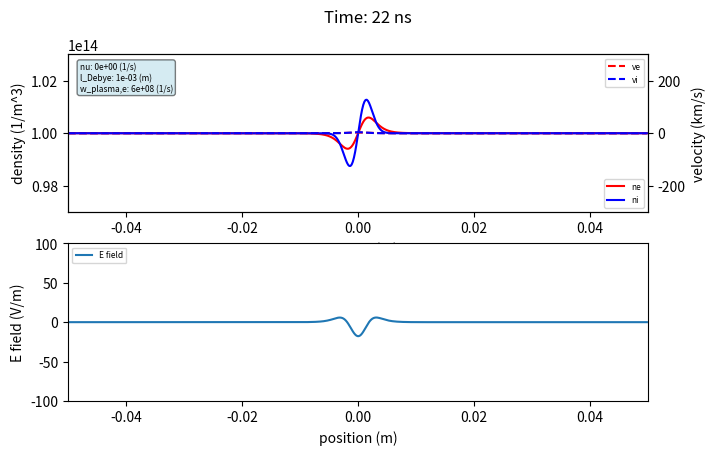

The matplotlib source for this figure: (Note: this script raises an exception after producing the figure.)
#
# Plasma oscillations
# Examples for plasma pyhsics lectures
# [redacted]
# Ruhr University Bochum, 2022
#

import numpy as np
import matplotlib.pyplot as plt # for plot functons
import scipy as sp
import matplotlib.animation as animation


model = 'plasmafrequency'
model = 'debye'
#model = 'ionoscillation'
model = 'waveelectron'
model = 'waveion'


if model == 'plasmafrequency':
    dtplot = 1e-10 # time distance in between frames for animation
    simulationtime = 50e-9 # total length of simulation in s
    dt=1e-11 # time constant for iteration
    num =  1e8 # collision frequency
    animationfile = 'plasmafrequency_nu_8_v_1e4.mp4'
    n0 = 1e14 # charge density
    perturbation = 0.02 # perturbation of the quasineutrality
    dist = 'cosinuselectrons' # initial distribution
    efieldrange = 3e2 # range of efield plot in V/m
    vrange = 3e2 # range of velocity plot in km/s
    boundarycondition = 'default'
    zwidth = 0.1 # width of simulation volume in m
if model == 'debye':
    dtplot = 2e-11 # time distance in between frames for animation
    simulationtime = 10e-9 # total length of simulation in s
    dt=1e-11 # time constant for iteration
    num = 1e8  # 1e8 # collision frequency
    animationfile = 'debye.mp4'
    n0 = 1e14 # charge density
    perturbation = 0.02 # perturbation of the quasineutrality
    dist = 'gauss' # initial distribution
    efieldrange = 1e2 # range of efield plot in V/m
    vrange = 3e2 # range of velocity plot in km/s
    boundarycondition = 'default'
    zwidth = 0.1 # width of simulation volume in m
if model == 'ionoscillation':
    dtplot = 1e-9 # time distance in between frames for animation
    simulationtime = 1000e-9 #9 total length of simulation in s
    dt=1e-11 # time constant for iteration
    num = 0 # 1e8 # collision frequency
    animationfile = 'ionoscillation_nu_0.mp4'
    n0 = 1e14 # charge density
    perturbation = 0.02 # perturbation of the quasineutrality
    dist = 'cosinus' # initial distribution
    efieldrange = 3e2 # range of efield plot in V/m
    vrange = 3e2 # range of velocity plot in km/s
    boundarycondition = 'default'
    zwidth = 0.1 # width of simulation volume in m
if model == 'waveelectron':
    dtplot = 1e-10 # time distance in between frames for animation
    simulationtime = 100e-9 # total length of simulation in s
    dt=1e-11 # time constant for iteration
    num = 0  # 1e8 # collision frequency
    animationfile = 'waveelectron.mp4'
    n0 = 1e14 # charge density
    fexcitation = 5e7 #excitation v in central region
    aexcitation = 5
    perturbation = 0.02 # perturbation of the quasineutrality
    dist = 'wave' # initial distribution
    efieldrange = 1e2 # range of efield plot in V/m
    vrange = 3e2 # range of velocity plot in km/s
    boundarycondition = 'fixed'
    zwidth = 0.1 # width of simulation volume in m
if model == 'waveion':
    dtplot = 1e-9 # time distance in between frames for animation
    simulationtime = 100e-8 # total length of simulation in s
    dt=1e-11 # time constant for iteration
    num = 0  # 1e8 # collision frequency
    animationfile = 'waveion.mp4'
    fexcitation = 1e6
    aexcitation = 0.05
    n0 = 1e14 # charge density
    perturbation = 0.02 # perturbation of the quasineutrality
    dist = 'wave' # initial distribution
    efieldrange = 1e2 # range of efield plot in V/m
    vrange = 3e2 # range of velocity plot in km/s
    boundarycondition = 'fixed'
    zwidth = 0.1 # width of simulation volume in m
    
    
# --------------------------------------------------------------------------
# Define initial constants
# --------------------------------------------------------------------------
time = 0
t = 0
steps = int(simulationtime/dtplot) # total number of frames

el = 1.6e-19
eps0 = 8.8e-12
me = 9e-31
kB = 1.38e-23
mp = 1.6e-27

mion = 40*mp
p0 = 1 # pressure in Pa
tn = 300 # gas temperature
te0 = 3 # electron temperature in eV

V0 = 0

gammae = 1 # isothermal for electrons
Te = 3*el/kB # 

gammai = 5/3 # adiabatic for ions
Ti = 300


ldebye = np.sqrt(eps0*kB*Te/(n0*el**2))
wpe = np.sqrt(n0*el**2/(eps0*me))


znb = 500
z = np.zeros(znb+2)

ne = np.zeros(znb+2)
dne = np.zeros(znb+2)
ve = np.zeros(znb+2)
dve = np.zeros(znb+2)

ni = np.zeros(znb+2)
dni = np.zeros(znb+2)
vi = np.zeros(znb+2)
dvi = np.zeros(znb+2)


Phi = np.zeros(znb+2)
EFeld = np.zeros(znb+2)
te = np.ones(znb+2)*te0
je = np.zeros(znb+2)
ji = np.zeros(znb+2)


a = np.zeros(znb+2)    
b = np.zeros(znb+2)    
c = np.zeros(znb+2)    
r = np.zeros(znb+2)    
ue = np.zeros(znb+2)    
   

# ----------------------------------------------------------------------------
# Inverse of a Trigonal Matrix from Numerical Recipes
#
# | b1  c1  0   ... | u1   r1
# | a2  b2  c2  ... | u2 = r2
# | 0   a3  b3   c3 | u3 = r3
# | 0   0   a4   b4 | u4 = r4
# Solves for vector u
# ----------------------------------------------------------------------------   
def MatInvTriagonal(a,b,c,r,u,n):
   bet = b[1]
   u[1] = r[1]/bet
   gam = np.zeros(n+1)
   for j in range(2,n): 
      gam[j] = c[j-1]/bet
      bet = b[j]-a[j]*gam[j]
      u[j] = (r[j]-a[j]*u[j-1])/bet
   for j in range(n-1,0,-1): 
      u[j] = u[j]-gam[j+1]*u[j+1]
   return a,b,c,r,u
 
    
# ----------------------------------------------------------------------------   
# Solving Poisson Equation 
#----------------------------------------------------------------------------
def CalculatePotential():
   global a,b,c,r,ue,znb,EFeld,Phi 
   for i in range(1,znb+1):
      a[i]=1
      b[i]=-2
      c[i]=1
      r[i]=el/(eps0)*(ne[i]-ni[i])*(z[2]-z[1])**2
   nsurf = 0   
   r[1]=r[1]+el/(eps0)*nsurf*(z[2]-z[1])**2
   r[1]=r[1]+V0*(z[2]-z[1])**2
   MatInvTriagonal(a,b,c,r,ue,znb);
   for i in range(1,znb+1): 
      Phi[i]=ue[i]
   for i in range(1,znb+1):
      if i==1: 
         EFeld[i]=(Phi[i]-Phi[i+1])/(np.abs(z[2]-z[1]))
      elif i==znb: 
         EFeld[i]=(Phi[i-1]-Phi[i])/(np.abs(z[2]-z[1]))
      else:
         EFeld[i]=(Phi[i-1]-Phi[i+1])/(2*np.abs(z[2]-z[1]));

# --------------------------------------------------------------------------
# Initialize Distributions
# The initial distribution needs to be electrical neutral to
# allow the calculation of the electrical potential for periodic
# boundary condition
# --------------------------------------------------------------------------
if dist == 'cosinuselectrons':
    for i in range(1,znb+1):
        ne[i]=np.sin((i-1)/(znb)*8*np.pi)*perturbation*n0+n0
        ni[i]=n0;
        ve[i]=0
        vi[i]=0;
        te[i]=te0;
        z[i]=-zwidth/2+(i-1)/(znb)*zwidth
if dist == 'cosinus':
    for i in range(1,znb+1):
        ne[i]=np.sin((i-1)/(znb)*8*np.pi)*perturbation*n0+n0
        ni[i]=np.sin((i-1)/(znb)*8*np.pi)*perturbation*n0+n0
        ve[i]=0;
        vi[i]=0;
        te[i]=te0;
        z[i]=-zwidth/2+(i-1)/(znb)*zwidth
if dist =='wave':
    for i in range(0,znb+1):
        te[i]=te0;
        z[i]=-zwidth/2+(i-1)/(znb-1)*zwidth
        breitee = 0.002*zwidth
        breiteion = 0.02*zwidth
        # perturbation as time dependent gaussian trigger in velocity
        ne[i] = n0#+perturbation*n0*np.exp(-(z[i])**2/breitee**2)*1/(breitee)*breiteion
        ni[i] = n0      
        ve[i]=0;
        vi[i]=0;
elif dist =='gauss':
    for i in range(0,znb+1):
        te[i]=te0;
        z[i]=-zwidth/2+(i-1)/(znb-1)*zwidth
        breitee = 0.2*zwidth
        breiteion = 0.02*zwidth
        ne[i] = n0+perturbation*n0*np.exp(-(z[i])**2/breitee**2)*1/(breitee)*breiteion
        ni[i] = n0+perturbation*n0*np.exp(-(z[i])**2/breiteion**2)*1/(breiteion)*breiteion
        ve[i]=0;
        vi[i]=0;

# print(sum(ni)-sum(ne))    
dz=(z[2]-z[1])


# --------------------------------------------------------------------------
# Define plots
# --------------------------------------------------------------------------
fig, ax = plt.subplots(2,1,figsize=(8,4.5))
plt.subplots_adjust(right=0.85)

ax[0].set(xlabel='position (m)',ylabel='density (1/m^3)',ylim=(n0-(perturbation+0.01)*n0,n0+(perturbation+0.01)*n0),xlim=(-zwidth/2,zwidth/2))
linene = ax[0].plot(z[1:znb],ne[1:znb],label='ne',color='r')[0]
lineni = ax[0].plot(z[1:znb],ni[1:znb],label='ni',color='b')[0] 
ax[0].legend(loc=4,fontsize=6)

axp1 = ax[0].twinx()
axp1.set(xlabel='position (m)',ylabel='velocity (km/s)',ylim=(-vrange,vrange),label='ve')
lineve = axp1.plot(z[1:znb],ve[1:znb]/1e3,label='ve',linestyle='dashed',color='r')[0]
linevi = axp1.plot(z[1:znb],vi[1:znb]/1e3,label='vi',linestyle='dashed',color='b')[0] 
axp1.legend(loc=1,fontsize=6)

linee = ax[1].plot(z[1:znb],EFeld[1:znb],label='E field')[0]
ax[1].set(xlabel='position (m)',ylabel='E field (V/m)',ylim=(-efieldrange,efieldrange),xlim=(-zwidth/2,zwidth/2))
ax[1].legend(loc=2,fontsize=6) 

# info box
infobox = ''
infobox += 'nu: ' + "{:.0e}".format(num) + ' (1/s) \n'   
infobox += 'l_Debye: ' + "{:.0e}".format(ldebye) + ' (m) \n'   
infobox += 'w_plasma,e: ' + "{:.0e}".format(wpe) + ' (1/s)'   
#if model == "electronoscillation":
#    infobox += 'nu: ' + "{:.0e}".format(num) + ' (1/s)'   
props = dict(boxstyle='round', facecolor='lightblue', alpha=0.5) 
ax[0].text(0.02,0.95,infobox, fontsize=6,bbox=props,verticalalignment='top',transform=ax[0].transAxes)


print('Start Simulation of '+"{:.0f}".format(steps)+' frames')

# --------------------------------------------------------------------------
# Main loop
# --------------------------------------------------------------------------
def animate(k):
  global t,ne,ni,dt,dne,dni,time

  print('time: '+ "{:.2f}".format(t/1e-9)+' ns of '+"{:.0f}".format(simulationtime/1e-9)+' ns ')
  while time<dtplot:
     time += dt   

     CalculatePotential()
     
     t += dt
     
     #if dist=='wave':
     #    zpt = int(znb/2)
     #    ne[zpt] = n0+perturbation*n0*np.sin(t*1e8)
         
     # -----------------------------------------------
     #  Inner Nodes
     # ----------------------------------------------
     for i in range(2,znb):
        q = -1
        neleft = 0.5*(ne[i-1]+ne[i])
        neright = 0.5*(ne[i]+ne[i+1]) 
        veleft = 0.5*(ve[i-1]+ve[i])
        veright = 0.5*(ve[i]+ve[i+1]) 
        Eleft = 0.5*(EFeld[i-1]+EFeld[i])
        Eright = 0.5*(EFeld[i+1]+EFeld[i])
        #dne[i]=(-dt/(dz)*(neright*veright-neleft*veleft))
        dne[i]=(-dt/(dz)*(ne[i]*(veright-veleft)+ve[i]*(neright-neleft)))
        dve[i]=(dt*q*el/me*(EFeld[i]) - gammae*kB*Te/(me*ne[i])*(neright-neleft)/(dz)*dt
                 -ve[i]*num*dt-ve[i]*(veright-veleft)/dz*dt)
        
        q = 1
        nileft = 0.5*(ni[i-1]+ni[i])
        niright = 0.5*(ni[i]+ni[i+1]) 
        vileft = 0.5*(vi[i-1]+vi[i])
        viright = 0.5*(vi[i]+vi[i+1]) 
        #dni[i]=(-dt/(dz)*(niright*viright-nileft*vileft))
        dni[i]=(-dt/(dz)*(ni[i]*(viright-vileft)+vi[i]*(niright-nileft)))
        dvi[i]=(dt*q*el/mion*(EFeld[i]) - gammai*kB*Ti/(mion*ni[i])*(niright-nileft)/(dz)*dt
                 -vi[i]*num*dt-vi[i]*(viright-vileft)/dz*dt)


        # add perturbation in ve or vi for wave models        
        if model == 'waveelectron':
          dve[i] += np.sin(t*fexcitation*2*np.pi)*aexcitation*np.exp(-(z[i])**2/breitee**2)*1/(breitee)
        if model == 'waveion':
          dvi[i] += np.sin(t*fexcitation*2*np.pi)*aexcitation*np.exp(-(z[i])**2/breiteion**2)*1/(breiteion)
        
     if boundarycondition == 'fixed':   
       #-------------------------------------------
       # BC left
       # ------------------------------------------}   
       dne[1]=0
       dve[1]=dve[2]
       dni[1]=0
       dvi[1]=dvi[2]
     
       #-------------------------------------------
       # BC right
       # ------------------------------------------}   
       dne[znb]=0
       dve[znb]=dve[znb-1]
       dni[znb]=0
       dvi[znb]=dvi[znb-1]             
     else:   
       #-------------------------------------------
       # BC left
       # ------------------------------------------}   
       #BC electrons
       q = -1
       neleft = 0.5*(ne[znb]+ne[1])
       neright = 0.5*(ne[1]+ne[2]) 
       veleft = 0.5*(ve[znb]+ve[1])
       veright = 0.5*(ve[1]+ve[2]) 
       dne[1]=(-dt/(dz)*(neleft*veleft-neright*veright)*(-1))
       dve[1]=(dt*q*el/me*EFeld[1] - gammae*kB*Te/(me*ne[1])*(neright-neleft)/(dz)*dt
                 -ve[1]*num*dt-ve[1]*(veleft-veright)*(-1)/dz*dt)
       #BC ions
       q = 1
       nileft = 0.5*(ni[znb]+ni[1])
       niright = 0.5*(ni[1]+ni[2]) 
       vileft = 0.5*(vi[znb]+vi[1])
       viright = 0.5*(vi[1]+vi[2]) 
       dni[1]=(-dt/(dz)*(nileft*vileft-niright*viright)*(-1))
       dvi[1]=(dt*q*el/mion*EFeld[1] - gammai*kB*Ti/(mion*ni[1])*(niright-nileft)/(dz)*dt
                 -vi[1]*num*dt-ve[1]*(vileft-viright)*(-1)/dz*dt)

     
       #-------------------------------------------
       # BC right
       # ------------------------------------------}   
       #BC electrons
       q = -1
       neleft = 0.5*(ne[znb-1]+ne[znb])
       neright = 0.5*(ne[znb]+ne[1]) 
       veleft = 0.5*(ve[znb-1]+ve[znb])
       veright = 0.5*(ve[znb]+ve[1]) 
       dne[znb]=(-dt/(dz)*(neleft*veleft-neright*veright)*(-1))
       dve[znb]=(dt*q*el/me*EFeld[znb] - gammae*kB*Te/(me*ne[znb])*(neright-neleft)/(dz)*dt
                 -ve[znb]*num*dt-ve[znb]*(veleft-veright)*(-1)/dz*dt)
       #BC ions
       q = 1
       nileft = 0.5*(ni[znb-1]+ni[znb])
       niright = 0.5*(ni[znb]+ni[1]) 
       vileft = 0.5*(vi[znb-1]+vi[znb])
       viright = 0.5*(vi[znb]+vi[1]) 
       dni[znb]=(-dt/(dz)*(nileft*vileft-niright*viright)*(-1))
       dvi[znb]=(dt*q*el/mion*EFeld[znb] - gammai*kB*Ti/(mion*ni[znb])*(niright-nileft)/(dz)*dt
                 -vi[znb]*num*dt-vi[znb]*(vileft-viright)*(-1)/dz*dt)

     
     # -----------------------------------------------
     # Propagate densities
     # ----------------------------------------------}
     for i in range(1,znb+1):
         #ve[i] += np.sin(t*1e7)*1000*np.exp(-(z[i])**2/breitee**2)*1/(breitee)*breiteion
         ne[i] += dne[i];
         ni[i] += dni[i];
         ve[i] += dve[i];
         vi[i] += dvi[i];
       
      
     linene.set_xdata(z[1:znb])
     linene.set_ydata(ne[1:znb]) 
     lineve.set_xdata(z[1:znb])
     lineve.set_ydata(ve[1:znb]/1e3) 
 
     lineni.set_xdata(z[1:znb])
     lineni.set_ydata(ni[1:znb]) 
     linevi.set_xdata(z[1:znb])
     linevi.set_ydata(vi[1:znb]/1e3) 

     linee.set_xdata(z[1:znb])
     linee.set_ydata(EFeld[1:znb]) 
     fig.suptitle('Time: ' + "{:.0f}".format(t/1e-9)+' ns')
  
  time = 0 
  #print(sum(ne-ni))

anim = animation.FuncAnimation(fig,animate,interval=1,frames=steps)
anim.save(animationfile,fps=25,dpi=300)

print('End Simulation')

